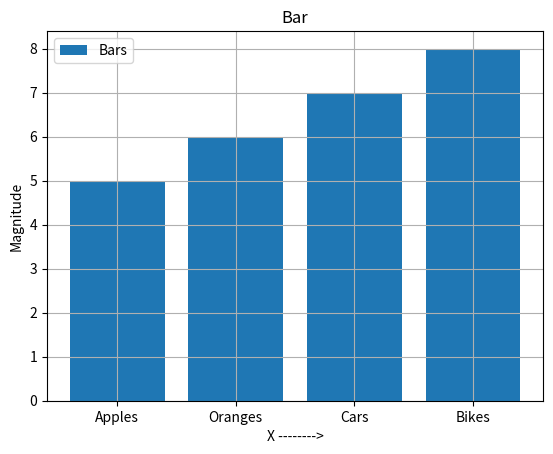

The matplotlib source for this figure:
import matplotlib.pyplot as plt
import numpy as np
import random


def plotStyle(pltX, grid=True, Title='', xlabel='', ylabel=''):
    pltX.legend()
    pltX.grid(grid)
    pltX.title(Title)
    pltX.xlabel(xlabel)
    pltX.ylabel(ylabel)


x = ['Apples','Oranges','Cars','Bikes']
y1 = [5,6,7,8]


plt.figure(1)
plt.bar(x, y1, label = 'Bars')
plotStyle(plt, xlabel='X -------->', ylabel = 'Magnitude', Title = 'Bar')


plt.show()